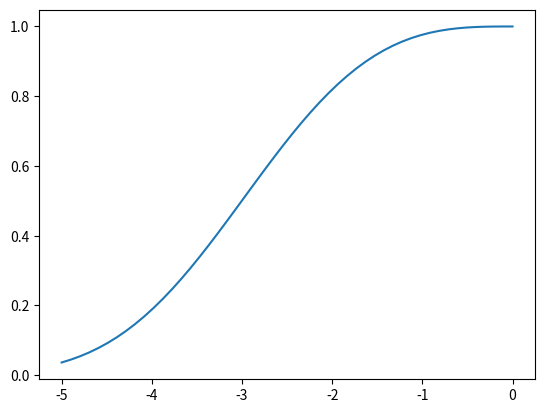

Write the Python code that produced this figure.
import matplotlib.pyplot as plt
import numpy as np
import sys


def get_weibull_params(p12=None, p50=None, p88=None):
    """
    Calculate the Weibull sensitivity (b) and shape (c) parameters
    """

    if p12 is not None and p50 is not None:
        px1 = p12
        x1 = 12. / 100.
        px2 = p50
        x2 = 50. / 100.
    elif p12 is not None and p88 is not None:
        px1 = p12
        x1 = 12. / 100.
        px2 = p88
        x2 = 88. / 100.
    elif p50 is not None and p88 is not None:
        px1 = p50
        x1 = 50. / 100.
        px2 = p88
        x2 = 88. / 100.

    print(x1, x2)
    num = np.log(np.log(1. - x1) / np.log(1. - x2))
    den = np.log(px1) - np.log(px2)
    c = num / den

    b = px1 / ((-np.log(1 - x1))**(1. / c))

    return b, c

Kmax = 2.0
p12 = 1.73
p50 = 3.0023835

(b, c) = get_weibull_params(p12=p12, p50=p50)
print(b, c)

p = np.linspace(-5, 0.0)
weibull = np.exp(-(-p / b)**c)

# Whole plant hydraulic conductance, including vulnerability to
# cavitation, kg timestep (e.g. 30 min-1)-1 MPa-1 m-2
Kplant = Kmax * weibull

plt.plot(p, Kplant/Kmax)
plt.show()

sys.exit()

b_plant = 2
c_plant = 2.0
Kmax = 1.5

p = np.linspace(-5, 0.0)

weibull = np.exp(-1.0 * (p / b_plant)**c_plant)

# Whole plant hydraulic conductance, including vulnerability to
# cavitation, kg timestep (e.g. 30 min-1)-1 MPa-1 m-2
Kplant = Kmax * weibull

plt.plot(p, Kplant/Kmax)

b_plant = 4
c_plant = 2.0
Kmax = 1.5

p = np.linspace(-5, 0.0)

weibull = np.exp(-1.0 * (p / b_plant)**c_plant)

# Whole plant hydraulic conductance, including vulnerability to
# cavitation, kg timestep (e.g. 30 min-1)-1 MPa-1 m-2
Kplant = Kmax * weibull

plt.plot(p, Kplant/Kmax)


b_plant = 1
c_plant = 2.0


p = np.linspace(-5, 0.0)

weibull = np.exp(-1.0 * (p / b_plant)**c_plant)

# Whole plant hydraulic conductance, including vulnerability to
# cavitation, kg timestep (e.g. 30 min-1)-1 MPa-1 m-2
Kplant = Kmax * weibull

plt.plot(p, Kplant/Kmax)

plt.show()
